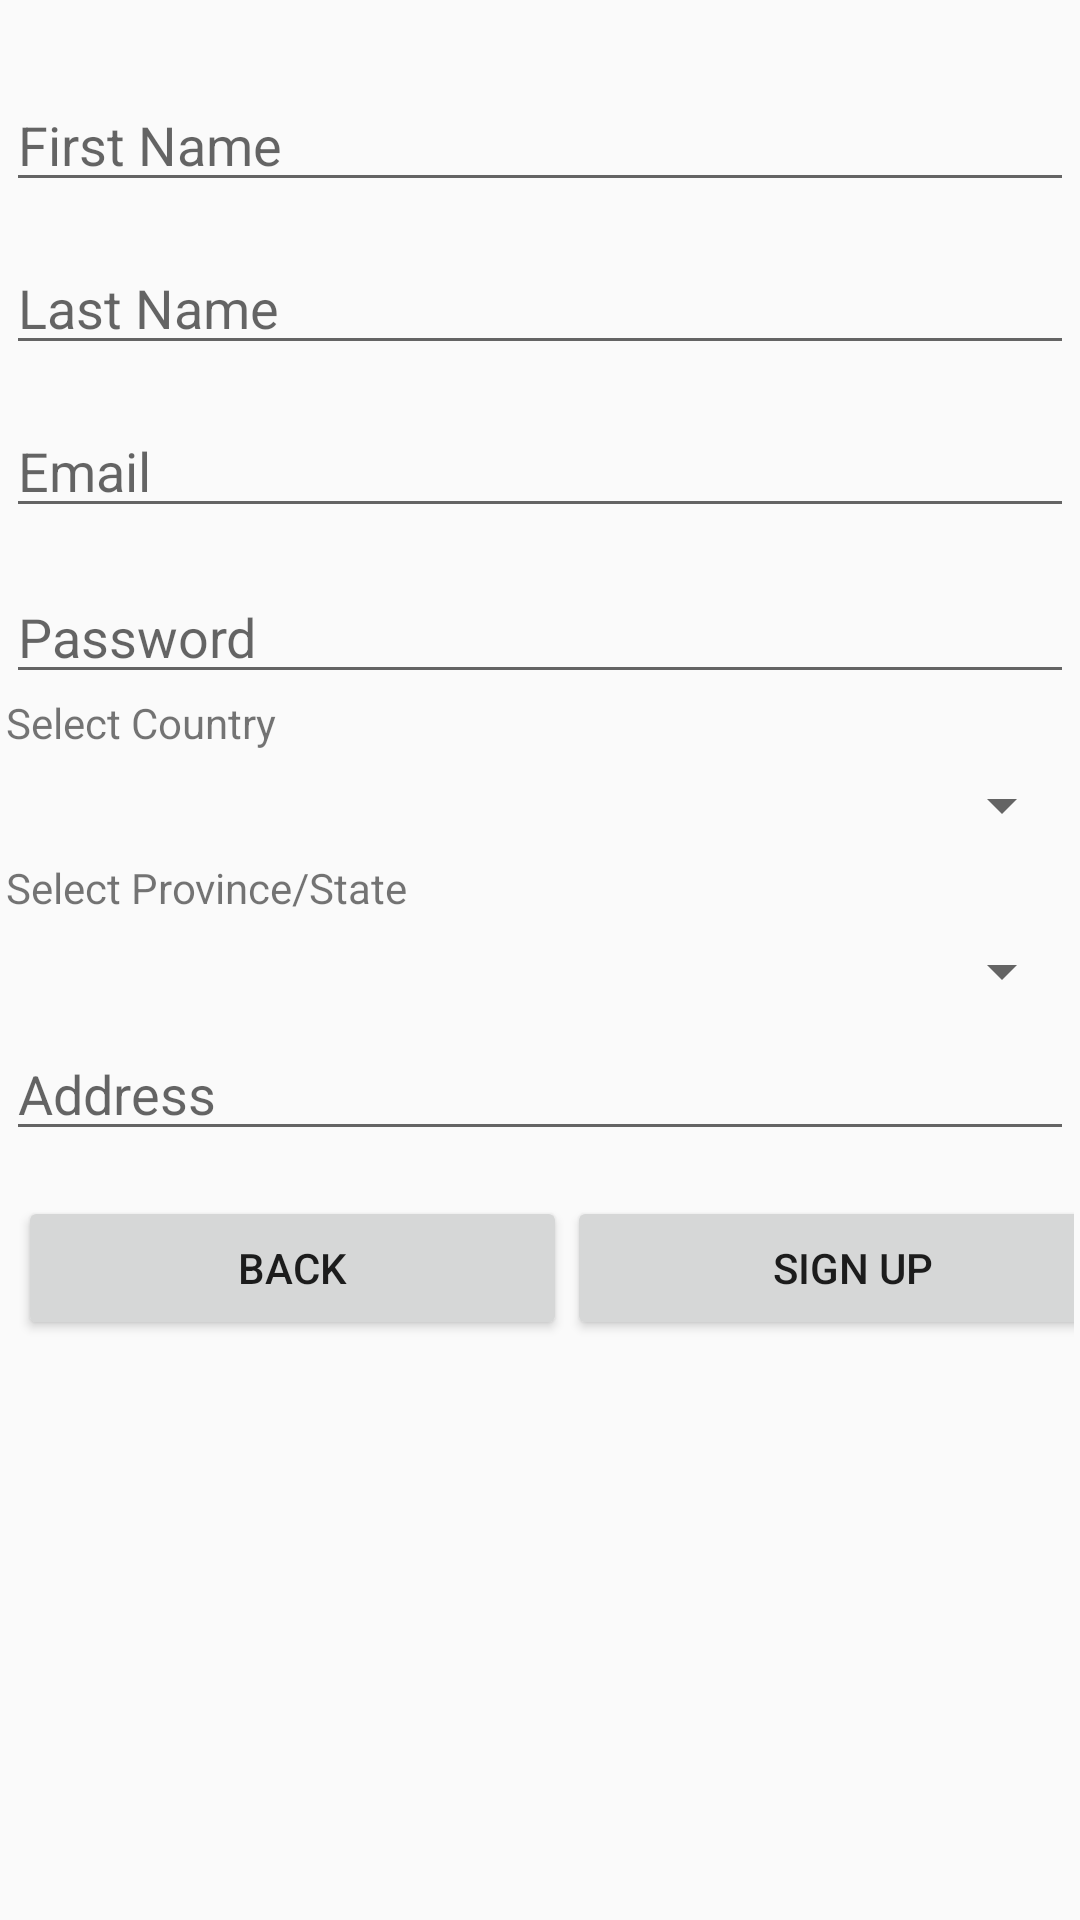

This screen was rendered from an Android layout file. Write that file and the resources it references.
<!-- AndroidManifest.xml: application theme AppTheme -->
<!-- res/layout/activity_sign_up.xml -->
<?xml version="1.0" encoding="utf-8"?>
<android.support.constraint.ConstraintLayout xmlns:android="http://schemas.android.com/apk/res/android"
    xmlns:app="http://schemas.android.com/apk/res-auto"
    xmlns:tools="http://schemas.android.com/tools"
    android:layout_width="match_parent"
    android:layout_height="match_parent"
    tools:context="com.example.andy.apeshop.SignUp"
    tools:layout_editor_absoluteY="81dp"
    tools:layout_editor_absoluteX="0dp">

    <LinearLayout
        android:id="@+id/linearLayout2"
        android:layout_width="0dp"
        android:layout_height="0dp"
        android:layout_marginEnd="2dp"
        android:layout_marginLeft="2dp"
        android:layout_marginRight="2dp"
        android:layout_marginStart="2dp"
        android:weightSum="1"
        app:layout_constraintBottom_toBottomOf="parent"
        app:layout_constraintHorizontal_bias="1.0"
        app:layout_constraintLeft_toLeftOf="parent"
        app:layout_constraintRight_toRightOf="parent"
        app:layout_constraintTop_toTopOf="parent"
        app:layout_constraintVertical_bias="1.0"
        tools:layout_constraintBottom_creator="1"
        tools:layout_constraintLeft_creator="1"
        tools:layout_constraintRight_creator="1"
        tools:layout_constraintTop_creator="1"
        android:orientation="vertical">

        <EditText
            android:id="@+id/firstNameText"
            android:layout_width="match_parent"
            android:layout_height="wrap_content"
            android:layout_marginTop="26dp"
            android:ems="10"
            android:hint="@string/firstName"
            android:inputType="textPersonName"
            app:layout_constraintLeft_toLeftOf="parent"
            app:layout_constraintRight_toRightOf="parent"
            app:layout_constraintTop_toTopOf="parent"
            tools:layout_constraintLeft_creator="1"
            tools:layout_constraintRight_creator="1"
            tools:layout_constraintTop_creator="1" />

        <EditText
            android:id="@+id/lastNameText"
            android:layout_width="match_parent"
            android:layout_height="wrap_content"
            android:layout_marginTop="13dp"
            android:ems="10"
            android:hint="@string/lastName"
            android:inputType="textPersonName"
            app:layout_constraintLeft_toLeftOf="@+id/editText"
            app:layout_constraintRight_toRightOf="@+id/editText"
            app:layout_constraintTop_toBottomOf="@+id/editText"
            tools:layout_constraintLeft_creator="1"
            tools:layout_constraintRight_creator="1"
            tools:layout_constraintTop_creator="1" />

        <EditText
            android:id="@+id/emailText"
            android:layout_width="match_parent"
            android:layout_height="wrap_content"
            android:layout_marginTop="13dp"
            android:ems="10"
            android:hint="@string/email"
            android:inputType="textEmailAddress"
            app:layout_constraintLeft_toLeftOf="@+id/editText2"
            app:layout_constraintRight_toRightOf="@+id/editText2"
            app:layout_constraintTop_toBottomOf="@+id/editText2"
            tools:layout_constraintLeft_creator="1"
            tools:layout_constraintRight_creator="1"
            tools:layout_constraintTop_creator="1" />

        <EditText
            android:id="@+id/passwordText"
            android:layout_width="match_parent"
            android:layout_height="wrap_content"
            android:layout_marginTop="14dp"
            android:ems="10"
            android:hint="@string/password"
            android:inputType="textPassword"
            app:layout_constraintLeft_toLeftOf="@+id/editText5"
            app:layout_constraintRight_toRightOf="@+id/editText5"
            app:layout_constraintTop_toBottomOf="@+id/editText5"
            tools:layout_constraintLeft_creator="1"
            tools:layout_constraintRight_creator="1"
            tools:layout_constraintTop_creator="1" />

        <TextView
            android:id="@+id/countryTextView"
            android:layout_width="match_parent"
            android:layout_height="wrap_content"
            android:text="@string/select_country" />

        <Spinner
            android:id="@+id/countrySpinner"
            android:layout_width="match_parent"
            android:layout_height="36dp"
            android:focusable="true" />

        <TextView
            android:id="@+id/provinceTextView"
            android:layout_width="match_parent"
            android:layout_height="wrap_content"
            android:text="@string/select_province_state" />

        <Spinner
            android:id="@+id/provinceSpinner"
            android:layout_width="match_parent"
            android:layout_height="37dp" />

        <EditText
            android:id="@+id/addressText"
            android:layout_width="match_parent"
            android:layout_height="wrap_content"
            android:ems="10"
            android:hint="@string/address"
            android:inputType="textPersonName" />

        <LinearLayout
            android:layout_width="374dp"
            android:layout_height="wrap_content"
            android:layout_marginBottom="16dp"
            android:layout_marginEnd="4dp"
            android:layout_marginLeft="4dp"
            android:layout_marginRight="4dp"
            android:layout_marginStart="4dp"
            android:layout_marginTop="15dp"
            android:orientation="horizontal"
            app:layout_constraintBottom_toBottomOf="parent"
            app:layout_constraintLeft_toLeftOf="parent"
            app:layout_constraintRight_toRightOf="parent"
            app:layout_constraintTop_toBottomOf="@+id/linearLayout2"
            tools:layout_constraintBottom_creator="1"
            tools:layout_constraintLeft_creator="1"
            tools:layout_constraintRight_creator="1"
            tools:layout_constraintTop_creator="1">

            <Button
                android:id="@+id/button8"
                android:layout_width="163dp"
                android:layout_height="wrap_content"
                android:layout_weight="1"
                android:onClick="showHome"
                android:text="@string/back"
                tools:layout_editor_absoluteX="16dp"
                tools:layout_editor_absoluteY="394dp" />

            <Button
                android:id="@+id/signUpButton"
                android:layout_width="171dp"
                android:layout_height="wrap_content"
                android:layout_weight="1"
                android:text="@string/signUp"
                tools:layout_editor_absoluteX="184dp"
                tools:layout_editor_absoluteY="394dp" />
        </LinearLayout>

    </LinearLayout>

</android.support.constraint.ConstraintLayout>
<!-- resources referenced by this layout -->
<resources>
  <string name="address">Address</string>
  <string name="back">Back</string>
  <string name="email">Email</string>
  <string name="firstName">First Name</string>
  <string name="lastName">Last Name</string>
  <string name="password">Password</string>
  <string name="select_country">Select Country</string>
  <string name="select_province_state">Select Province/State</string>
  <string name="signUp">Sign Up</string>
  <style name="AppTheme" parent="Theme.AppCompat.Light.DarkActionBar">
          
          <item name="colorPrimary">@color/colorPrimary</item>
          <item name="colorPrimaryDark">@color/colorPrimaryDark</item>
          <item name="colorAccent">@color/colorAccent</item>
      </style>
  <!-- not gathered from this repository: default colours our renderer supplied (Android Studio template values) -->
  <color name="colorPrimary">#FF6200EE</color>
  <color name="colorPrimaryDark">#FF3700B3</color>
  <color name="colorAccent">#FF03DAC5</color>
</resources>
